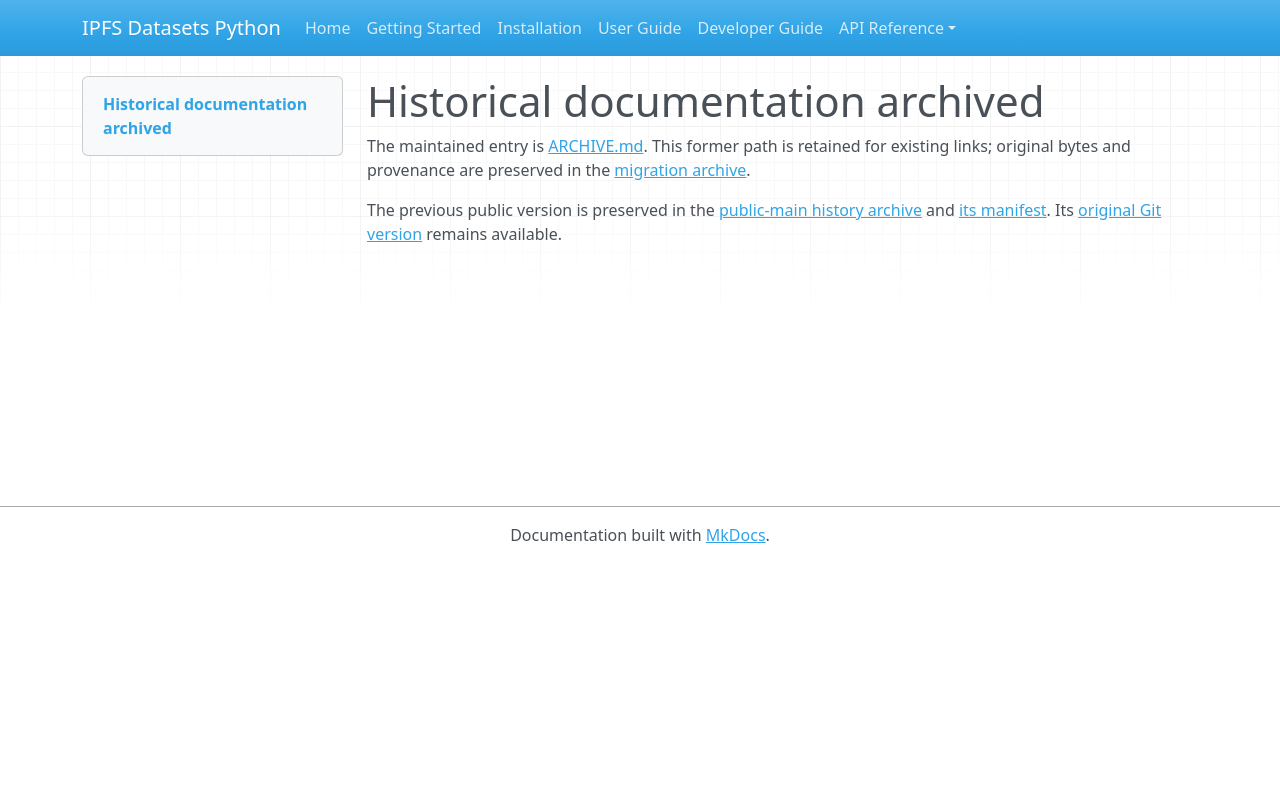

repository: endomorphosis/ipfs_datasets_py · page: autoformalization/legal-conditions-composition-20261015/index.html · generator: mkdocs

# Historical documentation archived

The maintained entry is [ARCHIVE.md](../../ipfs_datasets_py/logic/autoformal/docs/ARCHIVE.md). This former path is retained for existing links; original bytes and provenance are preserved in the [migration archive](../../ipfs_datasets_py/logic/autoformal/docs/ARCHIVE.md).

<!-- Legacy bookmarks refer to sections in the preserved original. -->
<a id="legalir-saved-head-composition-and-conditions-ranking-2026-10-15"></a>

The previous public version is preserved in the [public-main history archive](evidence/legacy-public-main.zip) and [its manifest](evidence/legacy-public-main.json). Its [original Git version](https://github.com/endomorphosis/ipfs_datasets_py/blob/4e1bda64d50f3bc3ba69878a0d6eafd9bfbe4b9a/docs/autoformalization/legal-conditions-composition-20261015.md) remains available.
